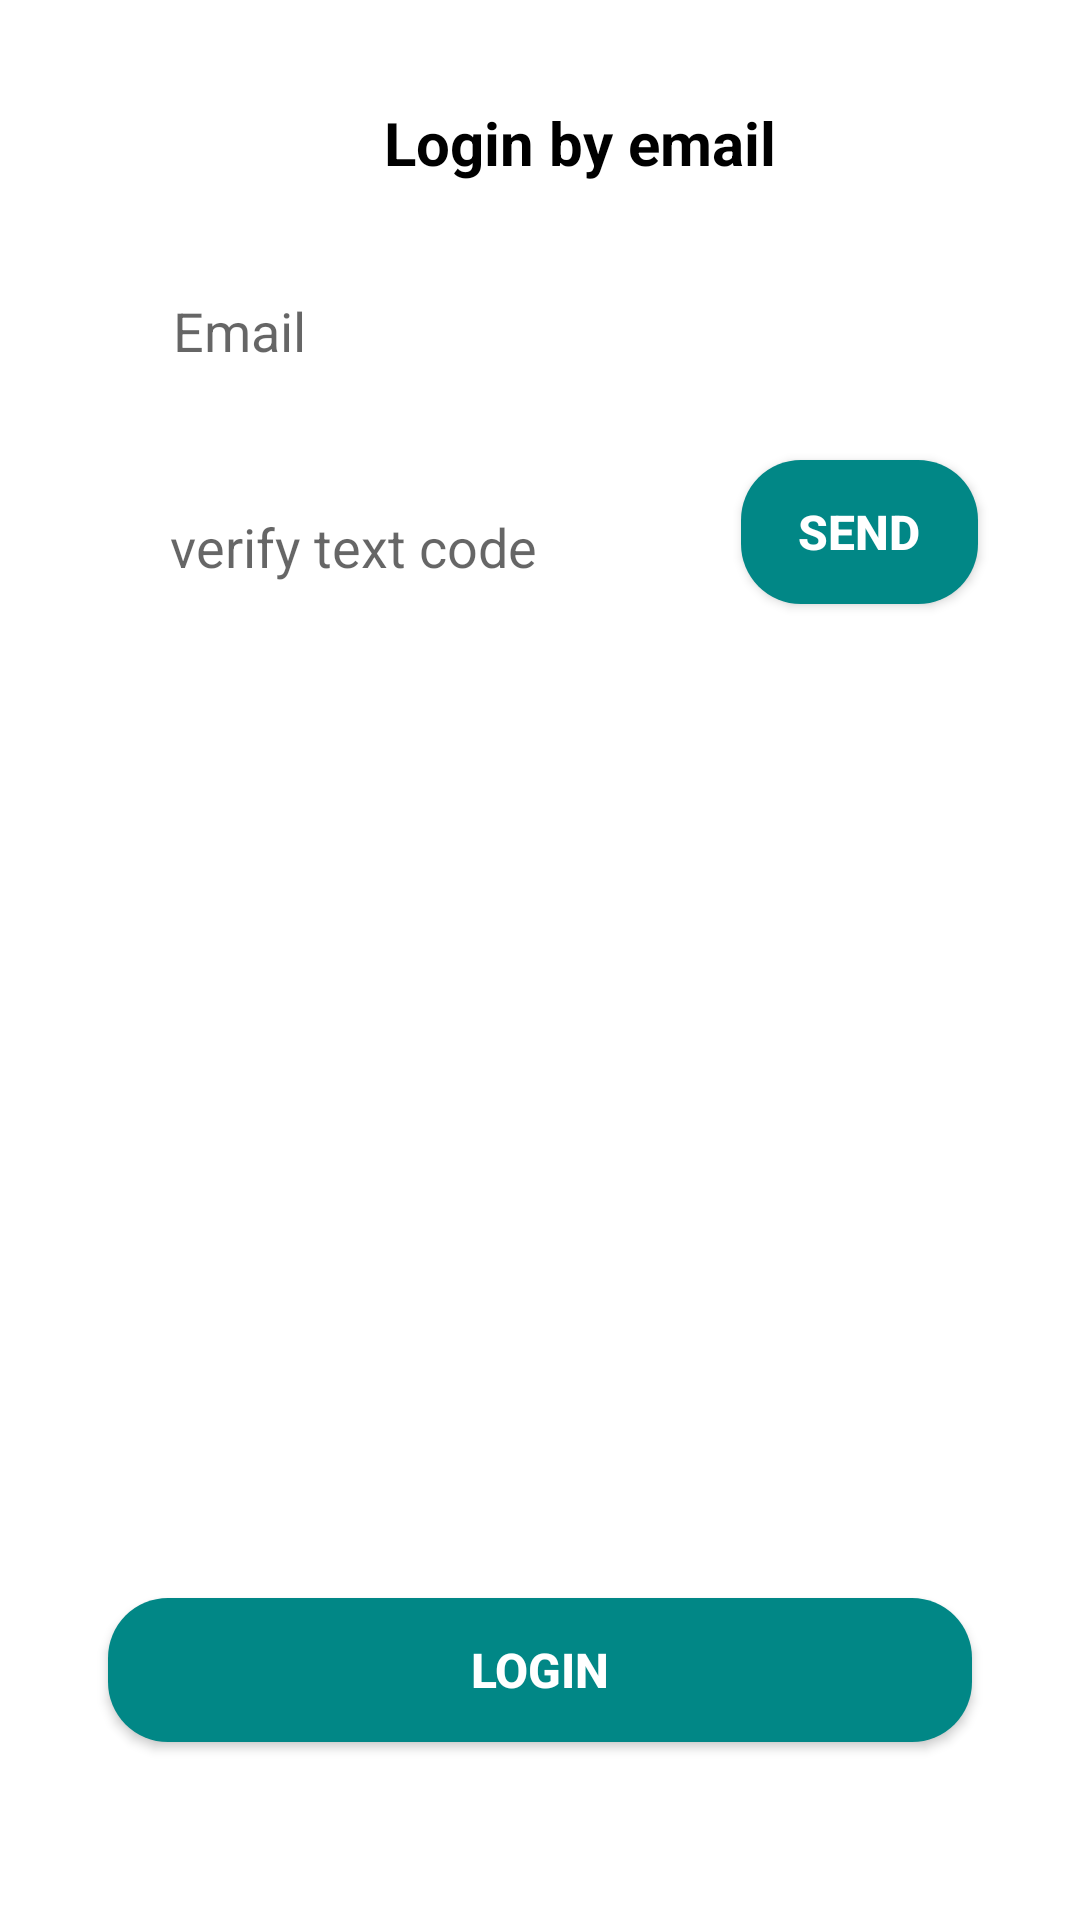

Android layout source for this screen:
<!-- AndroidManifest.xml: application theme Theme.SigninProject -->
<!-- res/layout/login_email_fragment.xml -->
<?xml version="1.0" encoding="utf-8"?>
<androidx.constraintlayout.widget.ConstraintLayout xmlns:android="http://schemas.android.com/apk/res/android"
    android:layout_width="match_parent"
    android:layout_height="match_parent"
    android:background="#ffffff"
    android:gravity="center"
    android:orientation="vertical"
    xmlns:app="http://schemas.android.com/apk/res-auto">


    <EditText
        android:id="@+id/emaile"
        android:layout_width="0dp"
        android:layout_height="wrap_content"
        android:layout_marginTop="88dp"
        android:background="@drawable/edit_text_bg"
        android:hint="Email"
        android:paddingLeft="20dp"
        android:paddingTop="10dp"
        android:paddingBottom="10dp"
        app:layout_constraintBottom_toBottomOf="parent"
        app:layout_constraintEnd_toEndOf="parent"
        app:layout_constraintHorizontal_bias="0.524"
        app:layout_constraintStart_toStartOf="parent"
        app:layout_constraintTop_toTopOf="parent"
        app:layout_constraintVertical_bias="0.0"
        app:layout_constraintWidth_percent=".8" />

    <EditText
        android:id="@+id/verifye"
        android:layout_width="0dp"
        android:layout_height="wrap_content"
        android:background="@drawable/edit_text_bg"
        android:hint="verify text code"
        android:paddingLeft="20dp"
        android:paddingTop="10dp"
        android:paddingBottom="10dp"
        app:layout_constraintBottom_toBottomOf="parent"
        app:layout_constraintEnd_toEndOf="parent"
        app:layout_constraintHorizontal_bias="0.217"
        app:layout_constraintStart_toStartOf="parent"
        app:layout_constraintTop_toBottomOf="@+id/emaile"
        app:layout_constraintVertical_bias="0.06"
        app:layout_constraintWidth_percent=".53" />

    <Button
        android:id="@+id/logine"
        android:layout_width="0dp"
        android:layout_height="wrap_content"
        android:background="@drawable/button_bg"
        android:text="Login"
        android:textColor="@color/white"
        android:textSize="16sp"
        android:textStyle="bold"
        app:layout_constraintBottom_toBottomOf="parent"
        app:layout_constraintEnd_toEndOf="parent"
        app:layout_constraintStart_toStartOf="parent"
        app:layout_constraintTop_toTopOf="parent"
        app:layout_constraintVertical_bias="0.927"
        app:layout_constraintWidth_percent=".8"
        android:layout_marginTop="350dp"
        android:layout_marginBottom="45dp"/>

    <Button
        android:id="@+id/sende"
        android:layout_width="0dp"
        android:layout_height="wrap_content"
        android:background="@drawable/button_bg"
        android:text="Send"
        android:textColor="@color/white"
        android:textSize="16sp"
        android:textStyle="bold"
        app:layout_constraintBottom_toTopOf="@+id/logine"
        app:layout_constraintEnd_toEndOf="parent"
        app:layout_constraintHorizontal_bias="0.365"
        app:layout_constraintStart_toEndOf="@+id/verifye"
        app:layout_constraintTop_toBottomOf="@+id/emaile"
        app:layout_constraintVertical_bias="0.06"
        app:layout_constraintWidth_percent=".22" />

    <ImageView
        android:id="@+id/imageView3"
        android:layout_width="60dp"
        android:layout_height="60dp"
        android:layout_marginTop="6dp"
        android:src="@drawable/mail"
        app:layout_constraintBottom_toTopOf="@+id/emaile"
        app:layout_constraintEnd_toEndOf="parent"
        app:layout_constraintHorizontal_bias="0.227"
        app:layout_constraintStart_toStartOf="parent"
        app:layout_constraintTop_toTopOf="parent" />

    <TextView
        android:layout_width="wrap_content"
        android:layout_height="wrap_content"
        android:text="Login by email"
        android:textColor="@color/black"
        android:textSize="20sp"
        android:textStyle="bold"
        app:layout_constraintBottom_toTopOf="@+id/emaile"
        app:layout_constraintEnd_toEndOf="parent"
        app:layout_constraintHorizontal_bias="0.0"
        app:layout_constraintStart_toEndOf="@+id/imageView3"
        app:layout_constraintTop_toTopOf="parent"
        app:layout_constraintVertical_bias="0.557" />


</androidx.constraintlayout.widget.ConstraintLayout>
<!-- resources referenced by this layout -->
<resources>
  <color name="black">#FF000000</color>
  <color name="white">#FFFFFFFF</color>
  <!-- drawable button_bg (drawable) -->
  <?xml version="1.0" encoding="utf-8"?>
  <shape xmlns:android="http://schemas.android.com/apk/res/android">
  
      <corners android:radius="20dp"/>
          <solid android:color="@color/teal_700"/>
  </shape>
  <style name="Theme.SigninProject" parent="Theme.MaterialComponents.DayNight.NoActionBar">
          
          <item name="colorPrimary">@color/teal_700</item>
          <item name="colorPrimaryVariant">@color/black</item>
          <item name="colorOnPrimary">@color/green</item>
          
          <item name="colorSecondary">@color/white</item>
          <item name="colorSecondaryVariant">@color/teal_700</item>
          <item name="colorOnSecondary">@color/black</item>
          
          <item name="android:statusBarColor" tools:targetApi="l">?attr/colorPrimaryVariant</item>
          
      </style>
  
      //自定义style
  <color name="teal_700">#FF018786</color>
  <color name="green">#71AF76</color>
</resources>
